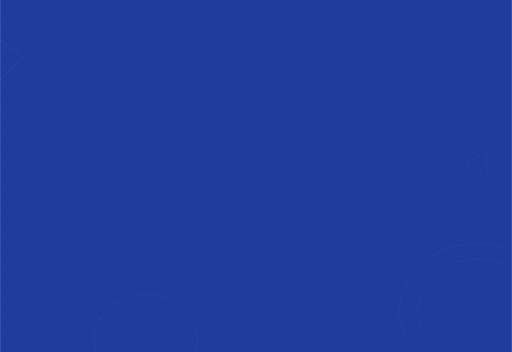
t = 0.00 s
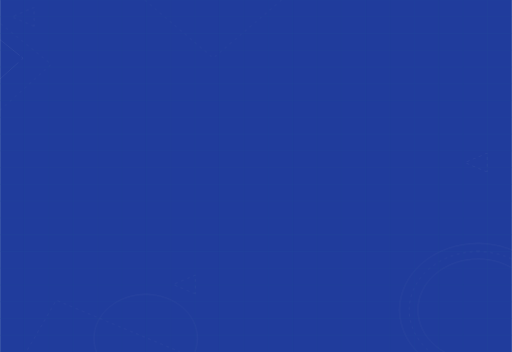
t = 1.25 s
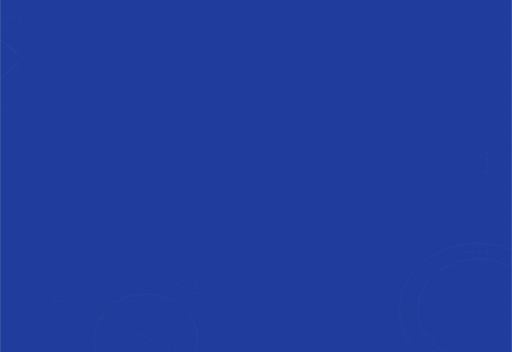
t = 2.50 s
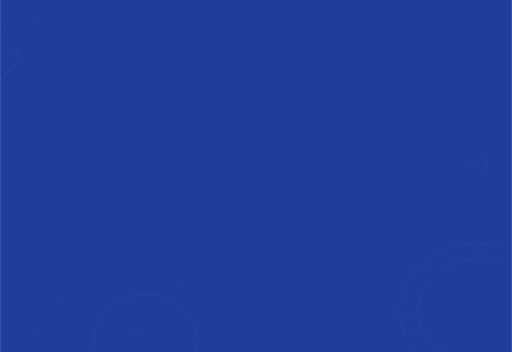
t = 3.75 s

The animated SVG that drew these frames (rendered in a browser with its animation timeline set to each time). Animation: 1 CSS @keyframes rule; one cycle of 5.00 s, repeats indefinitely.

<svg id="Layer_1" data-name="Layer 1" xmlns="http://www.w3.org/2000/svg" width="1896.2" height="1304.3" viewBox="0 0 1896.2 1304.3"><defs><style>

#dottedcircle, #dotted1, #dotted2, #dotted3, #dotted4, #dotted5, #dotted6 {
		                stroke-dasharray: 12.12;
		                stroke-dashoffset: 50;
		                animation: move 3s linear infinite;
		            }

		            #draw {
		                stroke-dasharray: 1353px;
		                stroke-dashoffset: 1353px;
		                animation: move 5s linear;
		                animation-fill-mode: forwards;
		            }

		            @keyframes move {
		                100% {
		                    stroke-dashoffset: 0;
		                }
		            }


.cls-1{fill:#203c9c;}.cls-2,.cls-4,.cls-5,.cls-6{fill:none;stroke-miterlimit:10;}.cls-2{stroke:#23489b;}.cls-3,.cls-4,.cls-5,.cls-6{opacity:0.5;}.cls-4,.cls-5,.cls-6{stroke:#fcffff;stroke-width:0.75px;isolation:isolate;}.cls-5{stroke-dashoffset:50px;stroke-dasharray:12.12;}.cls-6{stroke-dashoffset:1353px;stroke-dasharray:1353;}</style></defs><path class="cls-1" d="M0,1304.3H1896.2V0H0Z"/><g id="grid"><rect class="cls-2" width="1896.2" height="1304.3"/><line class="cls-2" x1="1896.2" y1="62.1" y2="62.1"/><line class="cls-2" x1="1896.2" y1="124.2" y2="124.2"/><line class="cls-2" x1="1896.2" y1="186.3" y2="186.3"/><line class="cls-2" x1="1896.2" y1="248.4" y2="248.4"/><line class="cls-2" x1="1896.2" y1="310.5" y2="310.5"/><line class="cls-2" x1="1896.2" y1="372.7" y2="372.7"/><line class="cls-2" x1="1896.2" y1="434.8" y2="434.8"/><line class="cls-2" x1="1896.2" y1="496.9" y2="496.9"/><line class="cls-2" x1="1896.2" y1="559" y2="559"/><line class="cls-2" x1="1896.2" y1="621.1" y2="621.1"/><line class="cls-2" x1="1896.2" y1="683.2" y2="683.2"/><line class="cls-2" x1="1896.2" y1="745.3" y2="745.3"/><line class="cls-2" x1="1896.2" y1="807.4" y2="807.4"/><line class="cls-2" x1="1896.2" y1="869.5" y2="869.5"/><line class="cls-2" x1="1896.2" y1="931.6" y2="931.6"/><line class="cls-2" x1="1896.2" y1="993.8" y2="993.8"/><line class="cls-2" x1="1896.2" y1="1055.9" y2="1055.9"/><line class="cls-2" x1="1896.2" y1="1118" y2="1118"/><line class="cls-2" x1="1896.2" y1="1180.1" y2="1180.1"/><line class="cls-2" x1="1896.2" y1="1242.2" y2="1242.2"/><line class="cls-2" x1="90.3" y1="1304.3" x2="90.3"/><line class="cls-2" x1="180.6" y1="1304.3" x2="180.6"/><line class="cls-2" x1="270.9" y1="1304.3" x2="270.9"/><line class="cls-2" x1="361.2" y1="1304.3" x2="361.2"/><line class="cls-2" x1="451.5" y1="1304.3" x2="451.5"/><line class="cls-2" x1="541.8" y1="1304.3" x2="541.8"/><line class="cls-2" x1="632.1" y1="1304.3" x2="632.1"/><line class="cls-2" x1="722.4" y1="1304.3" x2="722.4"/><line class="cls-2" x1="812.7" y1="1304.3" x2="812.7"/><line class="cls-2" x1="903" y1="1304.3" x2="903"/><line class="cls-2" x1="993.2" y1="1304.3" x2="993.2"/><line class="cls-2" x1="1083.5" y1="1304.3" x2="1083.5"/><line class="cls-2" x1="1173.8" y1="1304.3" x2="1173.8"/><line class="cls-2" x1="1264.1" y1="1304.3" x2="1264.1"/><line class="cls-2" x1="1354.4" y1="1304.3" x2="1354.4"/><line class="cls-2" x1="1444.7" y1="1304.3" x2="1444.7"/><line class="cls-2" x1="1535" y1="1304.3" x2="1535"/><line class="cls-2" x1="1625.3" y1="1304.3" x2="1625.3"/><line class="cls-2" x1="1715.6" y1="1304.3" x2="1715.6"/><line class="cls-2" x1="1805.9" y1="1304.3" x2="1805.9"/></g><g class="cls-3"><path class="cls-4" d="M-139.4,35.5,72.8,205.8"/><path class="cls-4" d="M78.9,210.6l6.4,5.1-6,5.4"/><path class="cls-4" d="M67.8,231.4l-200,179.4"/></g><g id="circles" class="cls-3"><path class="cls-4" d="M539.1,1090.9c-106,0-191.8,72.9-191.8,162.8s85.9,162.8,191.8,162.8,191.8-72.9,191.8-162.8S645,1090.9,539.1,1090.9Z"/><path class="cls-4" d="M1613.2,1014.9c-86.8,73.7-86.8,193.1,0,266.7s227.6,73.7,314.4,0,86.8-193.1,0-266.7S1700,941.2,1613.2,1014.9Z"/><path class="cls-4" d="M1770.4,902c-160.3,0-290.3,110.2-290.3,246.2s130,246.3,290.3,246.3,290.3-110.3,290.3-246.3S1930.7,902,1770.4,902Z"/></g><g id="dotted" class="cls-3"><path id="dotted1" class="cls-5" d="M-146.1-30.8l335,268.9L-125.9,520.5"/><path id="dottedcircle" class="cls-5" d="M1770.4,931.8c-140.9,0-255.1,96.9-255.1,216.4s114.2,216.5,255.1,216.5,255.1-96.9,255.1-216.5S1911.3,931.8,1770.4,931.8Z"/><path id="dotted2" class="cls-5" d="M723.2,1088.7v-70l-82.5,35Z"/><path id="dotted3" class="cls-5" d="M1804.3,637.3v-70l-82.5,35Z"/><path id="dotted4" class="cls-5" d="M125.8,97.2v-70l-82.5,35Z"/><path id="dotted5" class="cls-5" d="M428.4-91,789.5,215.4l261.6-222"/><path id="dotted6" class="cls-5" d="M665.9,1304.1,207.6,1112.8,44.3,1394.5"/></g><g class="cls-3"><path class="cls-6" d="M309.2,919.8V806.3"/><path class="cls-6" d="M320.4,920H297.8"/><path class="cls-6" d="M320.4,806.6H297.8"/></g><g class="cls-3"><path class="cls-6" d="M1827.3,658.9V545.3"/><path class="cls-6" d="M1838.6,659.1H1816"/><path class="cls-6" d="M1838.6,545.7H1816"/></g><g class="cls-3"><path class="cls-6" d="M386.1,302.1V55.9"/><path class="cls-6" d="M397.4,302.5H374.8"/><path class="cls-6" d="M397.4,56.6H374.8"/></g><g id="draw" class="cls-3"><path class="cls-6" d="M2125.1,499.6V684.8H1401V888.6"/><line class="cls-6" x1="1083.5" y1="869.5" x2="-88.2" y2="869.5"/><line class="cls-6" x1="1083.5" y1="902.4" x2="1083.5" y2="835.3"/><line class="cls-6" x1="2706.9" y1="309.5" x2="1535.2" y2="309.5"/><line class="cls-6" x1="1535" y1="341.1" x2="1535" y2="274"/></g></svg>
